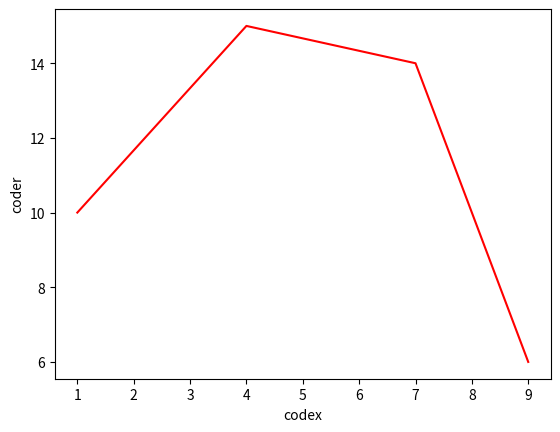

The script that saved this image:
import matplotlib.pyplot as p
# todo make a x array for x axis
x=[1,4,7,9]
# todo make a x array for y axis
y=[10,15,14,6]
p.plot(x,y,color='red')
 # todo name of x and y axix
p.xlabel("codex")
p.ylabel("coder")
 # todo showing our result
p.show()